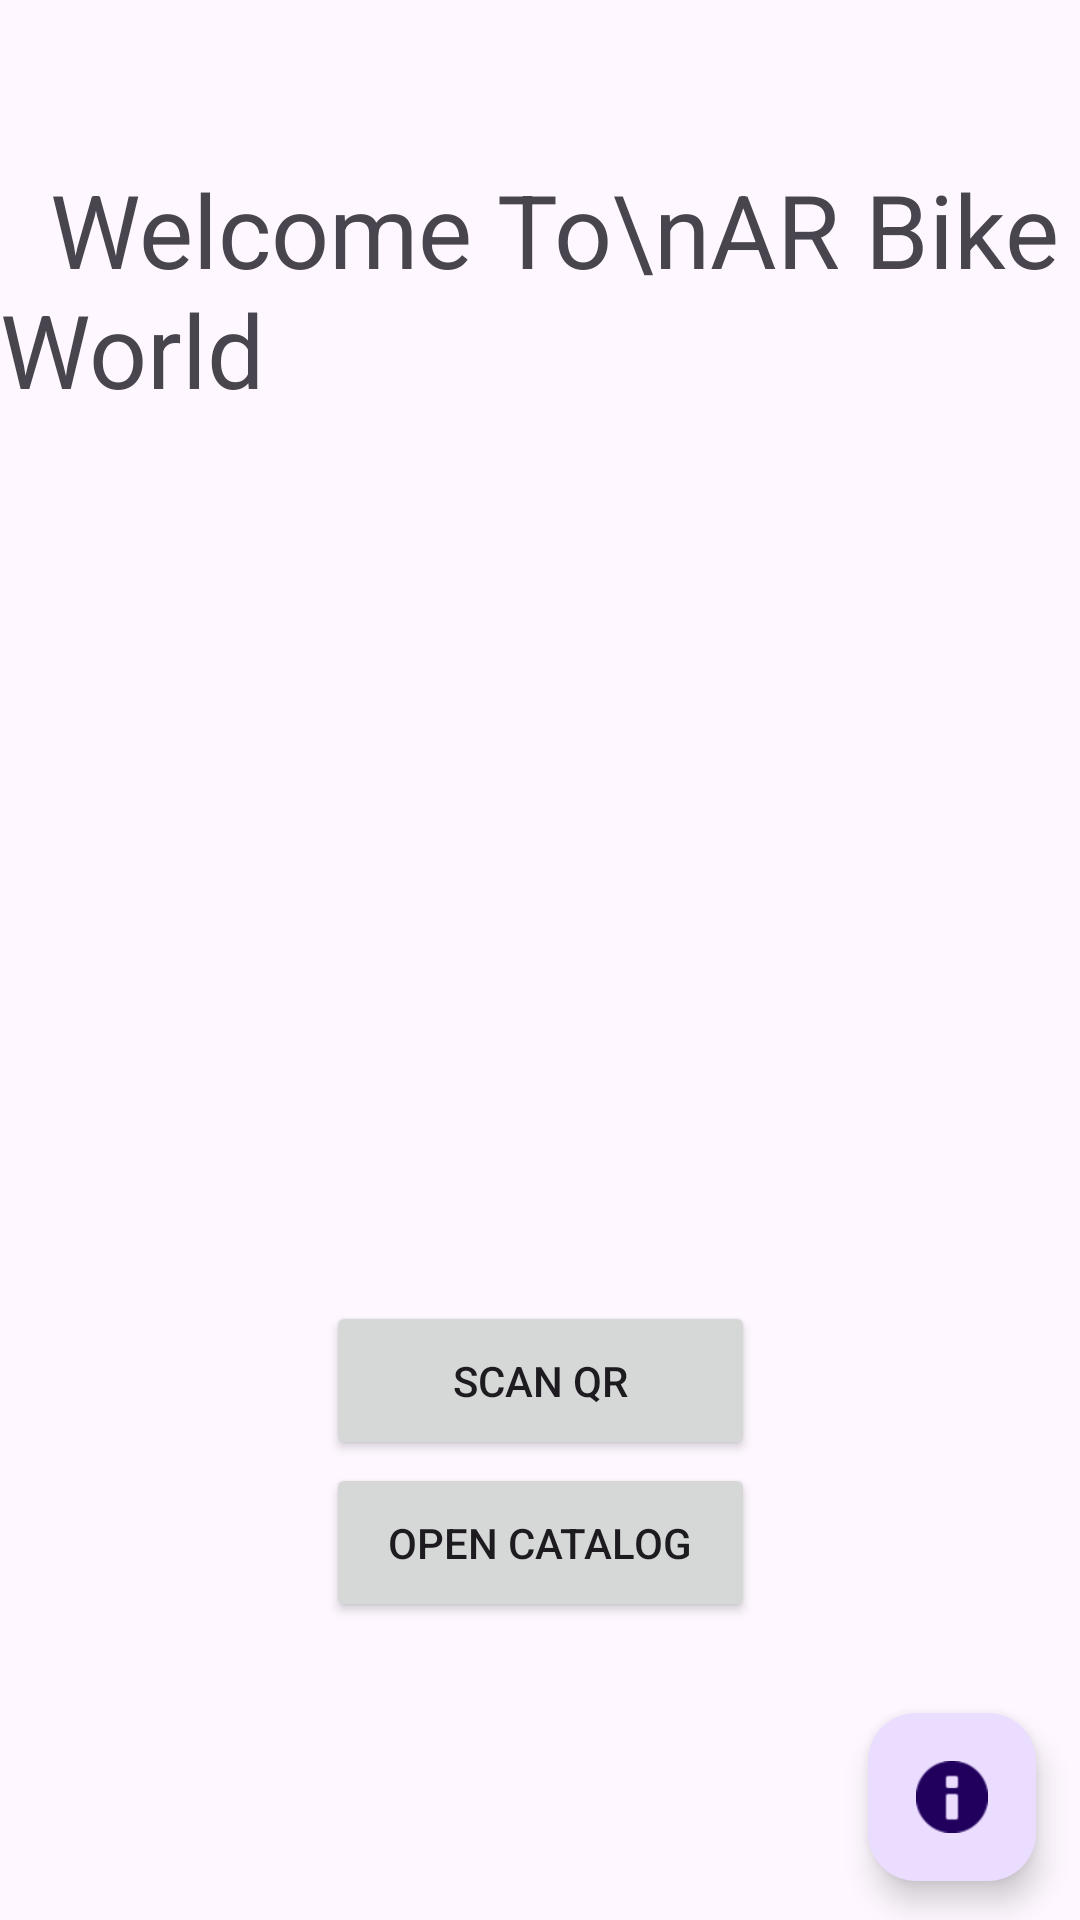

Produce the Android XML layout that renders to this screen, including the resource entries it uses.
<!-- AndroidManifest.xml: application theme Theme.ARBikeWorld -->
<!-- res/layout/activity_main.xml -->
<?xml version="1.0" encoding="utf-8"?>
<androidx.constraintlayout.widget.ConstraintLayout xmlns:android="http://schemas.android.com/apk/res/android"
    xmlns:app="http://schemas.android.com/apk/res-auto"
    xmlns:tools="http://schemas.android.com/tools"
    android:layout_width="match_parent"
    android:layout_height="match_parent"
    tools:context=".MainActivity">


    <com.google.android.material.floatingactionbutton.FloatingActionButton
        android:id="@+id/webPage"
        android:layout_width="wrap_content"
        android:layout_height="wrap_content"
        android:clickable="true"
        app:layout_constraintBottom_toBottomOf="parent"
        app:layout_constraintEnd_toEndOf="parent"
        app:layout_constraintHorizontal_bias="0.952"
        app:layout_constraintStart_toStartOf="parent"
        app:layout_constraintTop_toTopOf="parent"
        app:layout_constraintVertical_bias="0.978"
        app:srcCompat="@android:drawable/ic_dialog_info" />

    <ImageView
        android:id="@+id/bike"
        android:layout_width="374dp"
        android:layout_height="217dp"
        app:layout_constraintBottom_toBottomOf="parent"
        app:layout_constraintEnd_toEndOf="parent"
        app:layout_constraintHorizontal_bias="0.473"
        app:layout_constraintStart_toStartOf="parent"
        app:layout_constraintTop_toTopOf="parent"
        app:layout_constraintVertical_bias="0.524"
        app:srcCompat="@drawable/bike01" />

    <Button
        android:id="@+id/catalog"
        android:layout_width="143dp"
        android:layout_height="53dp"
        android:text="Open Catalog"
        app:layout_constraintBottom_toBottomOf="parent"
        app:layout_constraintEnd_toEndOf="parent"
        app:layout_constraintStart_toStartOf="parent"
        app:layout_constraintTop_toTopOf="parent"
        app:layout_constraintVertical_bias="0.831" />

    <Button
        android:id="@+id/unityOpenBTN"
        android:layout_width="143dp"
        android:layout_height="53dp"
        android:text="Scan QR"
        app:layout_constraintBottom_toBottomOf="parent"
        app:layout_constraintEnd_toEndOf="parent"
        app:layout_constraintStart_toStartOf="parent"
        app:layout_constraintTop_toTopOf="parent"
        app:layout_constraintVertical_bias="0.739" />

    <TextView
        android:id="@+id/welcome"
        android:layout_width="wrap_content"
        android:layout_height="wrap_content"
        android:autoText="false"
        android:text="  Welcome To\nAR Bike World"
        android:textAppearance="@style/TextAppearance.AppCompat.Display1"
        app:layout_constraintBottom_toBottomOf="parent"
        app:layout_constraintEnd_toEndOf="parent"
        app:layout_constraintHorizontal_bias="0.754"
        app:layout_constraintStart_toStartOf="parent"
        app:layout_constraintTop_toTopOf="parent"
        app:layout_constraintVertical_bias="0.097" />

    <ImageView
        android:id="@+id/logo"
        android:layout_width="wrap_content"
        android:layout_height="wrap_content"
        app:layout_constraintBottom_toBottomOf="parent"
        app:layout_constraintEnd_toEndOf="parent"
        app:layout_constraintHorizontal_bias="0.13"
        app:layout_constraintStart_toStartOf="parent"
        app:layout_constraintTop_toTopOf="parent"
        app:layout_constraintVertical_bias="0.105"
        app:srcCompat="@mipmap/ic_launcher" />


</androidx.constraintlayout.widget.ConstraintLayout>
<!-- resources referenced by this layout -->
<resources>
  <style name="Theme.ARBikeWorld" parent="Base.Theme.ARBikeWorld" />
  <style name="Base.Theme.ARBikeWorld" parent="Theme.Material3.DayNight.NoActionBar">
          
          
      </style>
</resources>
